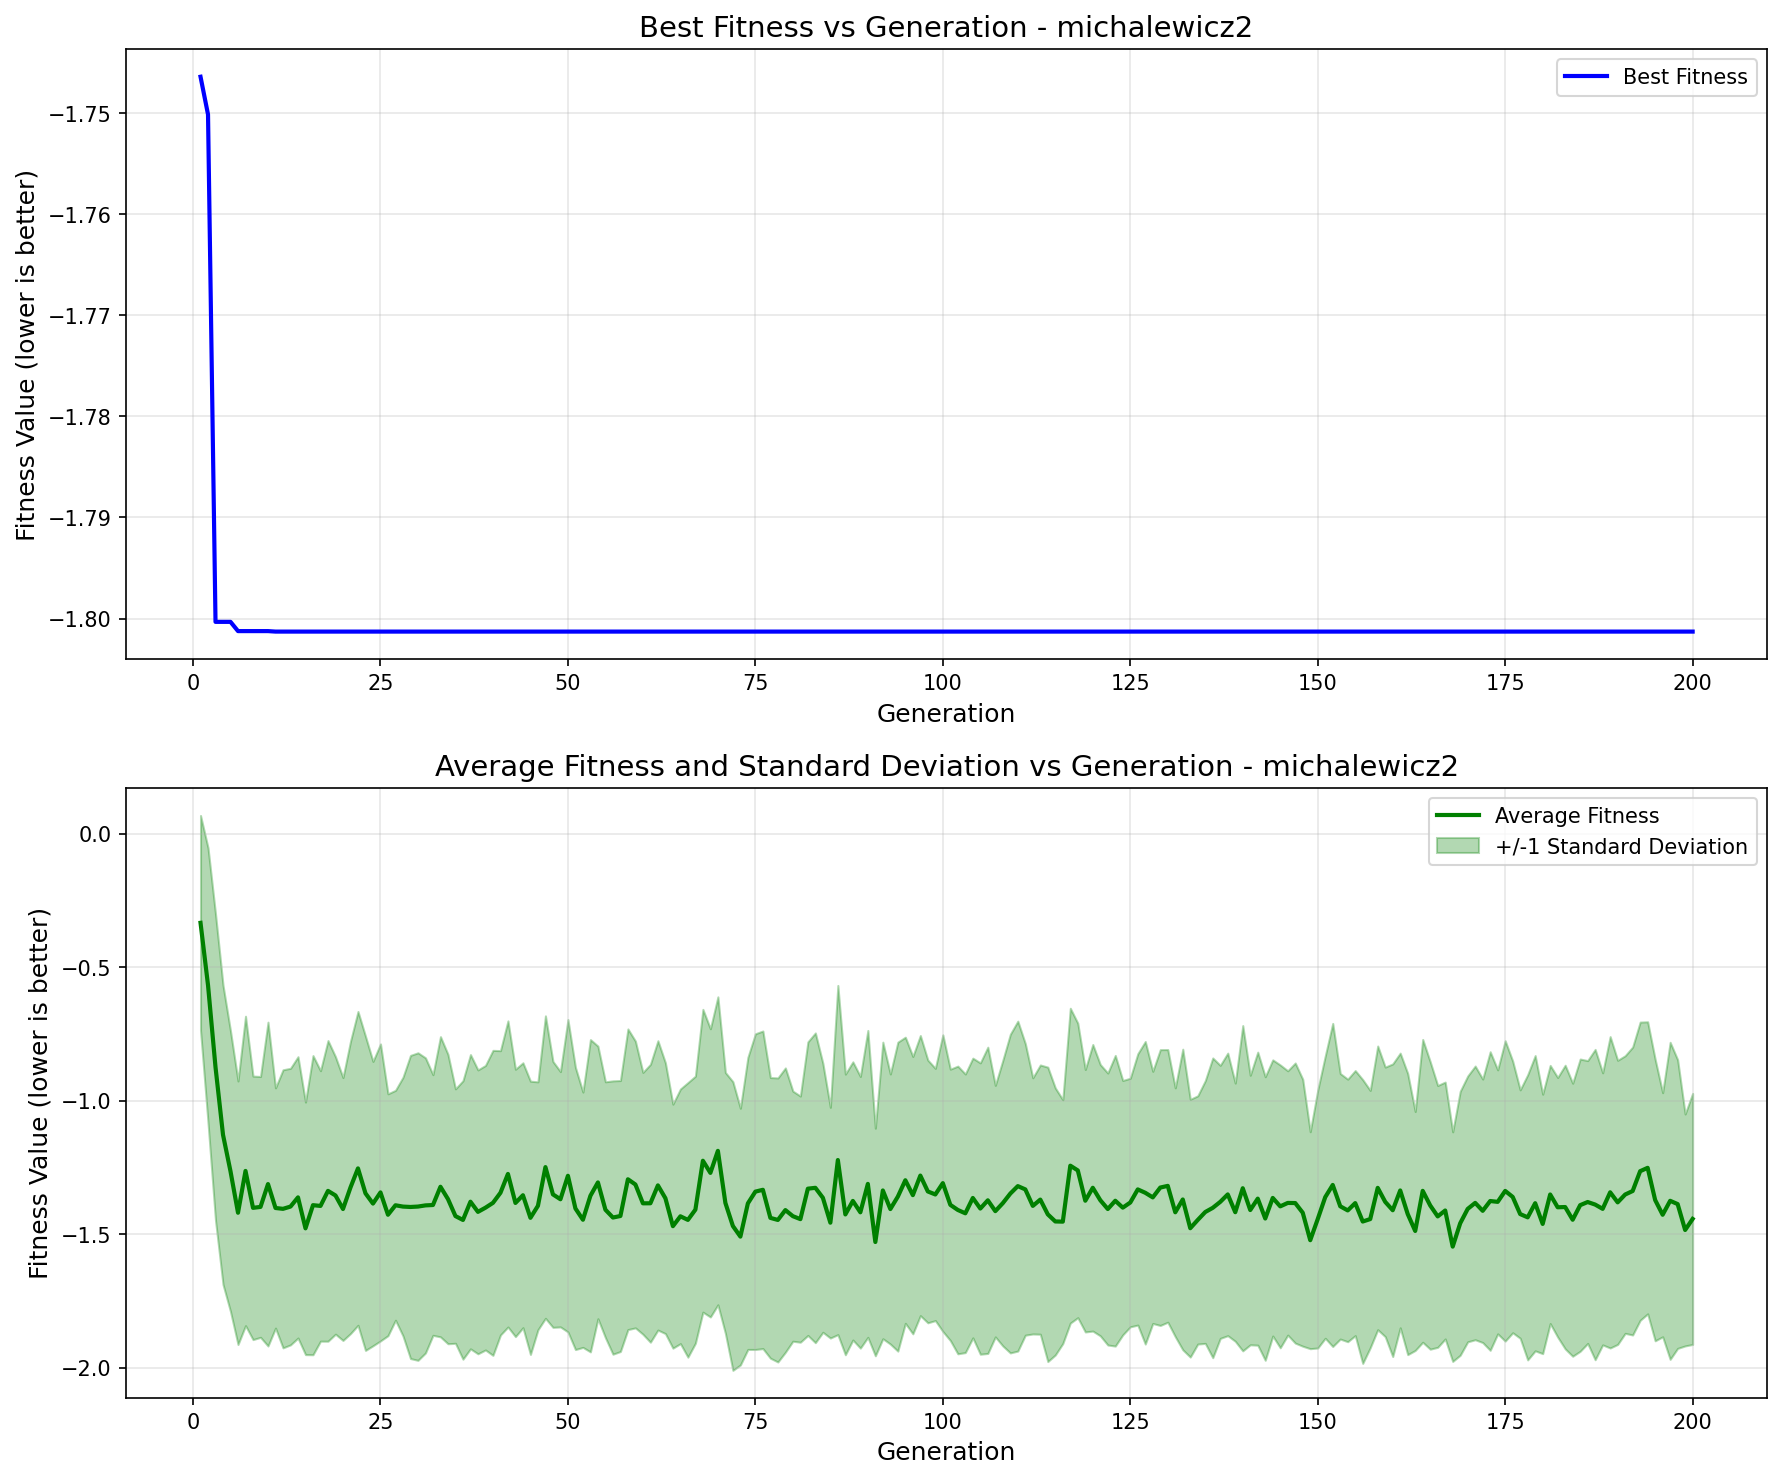

Source data for this figure (header and first rows):
generation, best_fitness, best_individual, mean_fitness, std_dev
1, -1.746, [1, 0, 1, 0, 1, 1, 1, 1, 0, 0, 1, 0, 1, …, -0.334, 0.4021
2, -1.75, [1, 0, 1, 0, 1, 1, 1, 1, 0, 0, 1, 0, 1, …, -0.5676, 0.5148
3, -1.8, [1, 0, 1, 1, 0, 0, 1, 0, 1, 1, 1, 1, 0, …, -0.875, 0.574
4, -1.8, [1, 0, 1, 1, 0, 0, 1, 0, 1, 1, 1, 1, 0, …, -1.128, 0.5605
5, -1.8, [1, 0, 1, 1, 0, 0, 1, 0, 1, 1, 1, 1, 0, …, -1.265, 0.5254
6, -1.801, [1, 0, 1, 1, 0, 0, 1, 1, 0, 1, 1, 1, 0, …, -1.42, 0.4936
7, -1.801, [1, 0, 1, 1, 0, 0, 1, 1, 0, 1, 1, 1, 0, …, -1.263, 0.5796
8, -1.801, [1, 0, 1, 1, 0, 0, 1, 1, 0, 1, 1, 1, 0, …, -1.402, 0.4935
9, -1.801, [1, 0, 1, 1, 0, 0, 1, 1, 0, 1, 1, 1, 0, …, -1.398, 0.4886
10, -1.801, [1, 0, 1, 1, 0, 0, 1, 1, 0, 1, 1, 1, 0, …, -1.313, 0.6065
11, -1.801, [1, 0, 1, 1, 0, 0, 1, 1, 0, 1, 1, 1, 0, …, -1.402, 0.4499
12, -1.801, [1, 0, 1, 1, 0, 0, 1, 1, 0, 1, 1, 1, 0, …, -1.405, 0.5209
13, -1.801, [1, 0, 1, 1, 0, 0, 1, 1, 0, 1, 1, 1, 0, …, -1.397, 0.5181
14, -1.801, [1, 0, 1, 1, 0, 0, 1, 1, 0, 1, 1, 1, 0, …, -1.362, 0.5269
15, -1.801, [1, 0, 1, 1, 0, 0, 1, 1, 0, 1, 1, 1, 0, …, -1.479, 0.473
16, -1.801, [1, 0, 1, 1, 0, 0, 1, 1, 0, 1, 1, 1, 0, …, -1.392, 0.5603
17, -1.801, [1, 0, 1, 1, 0, 0, 1, 1, 0, 1, 1, 1, 0, …, -1.395, 0.5065
18, -1.801, [1, 0, 1, 1, 0, 0, 1, 1, 0, 1, 1, 1, 0, …, -1.338, 0.5631
19, -1.801, [1, 0, 1, 1, 0, 0, 1, 1, 0, 1, 1, 1, 0, …, -1.355, 0.5196
20, -1.801, [1, 0, 1, 1, 0, 0, 1, 1, 0, 1, 1, 1, 0, …, -1.406, 0.4924
21, -1.801, [1, 0, 1, 1, 0, 0, 1, 1, 0, 1, 1, 1, 0, …, -1.325, 0.5474
22, -1.801, [1, 0, 1, 1, 0, 0, 1, 1, 0, 1, 1, 1, 0, …, -1.254, 0.5878
23, -1.801, [1, 0, 1, 1, 0, 0, 1, 0, 1, 2, 3, 1, 0, …, -1.347, 0.5885
24, -1.801, [1, 0, 1, 1, 0, 0, 1, 0, 1, 2, 3, 1, 0, …, -1.386, 0.5326
25, -1.801, [1, 0, 1, 1, 0, 0, 1, 1, 0, 1, 1, 1, 0, …, -1.344, 0.5563
26, -1.801, [1, 0, 1, 1, 0, 0, 1, 1, 0, 1, 1, 1, 0, …, -1.428, 0.453
27, -1.801, [1, 0, 1, 1, 0, 0, 1, 1, 0, 1, 1, 1, 0, …, -1.392, 0.4306
28, -1.801, [1, 0, 1, 1, 0, 0, 1, 1, 0, 1, 1, 1, 0, …, -1.397, 0.4845
29, -1.801, [1, 0, 1, 1, 0, 0, 1, 1, 0, 1, 1, 1, 0, …, -1.398, 0.5678
30, -1.801, [1, 0, 1, 1, 0, 0, 1, 1, 0, 1, 1, 1, 0, …, -1.397, 0.5761
31, -1.801, [1, 0, 1, 1, 0, 0, 1, 1, 0, 1, 1, 1, 0, …, -1.392, 0.5528
32, -1.801, [1, 0, 1, 1, 0, 0, 1, 1, 0, 1, 1, 1, 0, …, -1.391, 0.4882
33, -1.801, [1, 0, 1, 1, 0, 0, 1, 1, 0, 1, 1, 1, 0, …, -1.323, 0.5623
34, -1.801, [1, 0, 1, 1, 0, 0, 1, 1, 0, 1, 1, 1, 0, …, -1.369, 0.5421
35, -1.801, [1, 0, 1, 1, 0, 0, 1, 1, 0, 1, 1, 1, 0, …, -1.433, 0.4766
36, -1.801, [1, 0, 1, 1, 0, 0, 1, 1, 0, 1, 1, 1, 0, …, -1.447, 0.5216
37, -1.801, [1, 0, 1, 1, 0, 0, 1, 1, 0, 1, 1, 1, 0, …, -1.379, 0.5512
38, -1.801, [1, 0, 1, 1, 0, 0, 1, 1, 0, 1, 1, 1, 0, …, -1.417, 0.5317
39, -1.801, [1, 0, 1, 1, 0, 0, 1, 1, 0, 1, 1, 1, 0, …, -1.401, 0.5329
40, -1.801, [1, 0, 1, 1, 0, 0, 1, 1, 0, 1, 1, 1, 0, …, -1.383, 0.5713
41, -1.801, [1, 0, 1, 1, 0, 0, 1, 1, 0, 1, 1, 1, 0, …, -1.345, 0.5326
42, -1.801, [1, 0, 1, 1, 0, 0, 1, 1, 0, 1, 1, 1, 0, …, -1.275, 0.5734
43, -1.801, [1, 0, 1, 1, 0, 0, 1, 1, 0, 1, 1, 1, 0, …, -1.383, 0.5008
44, -1.801, [1, 0, 1, 1, 0, 0, 1, 1, 0, 1, 1, 1, 0, …, -1.354, 0.4962
45, -1.801, [1, 0, 1, 1, 0, 0, 1, 1, 0, 1, 1, 1, 0, …, -1.439, 0.5118
46, -1.801, [1, 0, 1, 1, 0, 0, 1, 1, 0, 1, 1, 1, 0, …, -1.394, 0.4644
47, -1.801, [1, 0, 1, 1, 0, 0, 1, 1, 0, 1, 1, 1, 0, …, -1.249, 0.5665
48, -1.801, [1, 0, 1, 1, 0, 0, 1, 1, 0, 1, 1, 1, 0, …, -1.351, 0.4981
49, -1.801, [1, 0, 1, 1, 0, 0, 1, 1, 0, 1, 1, 1, 0, …, -1.37, 0.4782
50, -1.801, [1, 0, 1, 1, 0, 0, 1, 1, 0, 1, 1, 1, 0, …, -1.282, 0.5851
51, -1.801, [1, 0, 1, 1, 0, 0, 1, 1, 0, 1, 1, 1, 0, …, -1.404, 0.5286
52, -1.801, [1, 0, 1, 1, 0, 0, 1, 1, 0, 1, 1, 1, 0, …, -1.446, 0.4781
53, -1.801, [1, 0, 1, 1, 0, 0, 1, 1, 0, 1, 1, 1, 0, …, -1.356, 0.5849
54, -1.801, [1, 0, 1, 1, 0, 0, 1, 1, 0, 1, 1, 1, 0, …, -1.306, 0.5106
55, -1.801, [1, 0, 1, 1, 0, 0, 1, 1, 0, 1, 1, 1, 0, …, -1.409, 0.4793
56, -1.801, [1, 0, 1, 1, 0, 0, 1, 1, 0, 1, 1, 1, 0, …, -1.438, 0.512
57, -1.801, [1, 0, 1, 1, 0, 0, 1, 1, 0, 1, 1, 1, 0, …, -1.432, 0.5076
58, -1.801, [1, 0, 1, 1, 0, 0, 1, 1, 0, 1, 1, 1, 0, …, -1.295, 0.5631
59, -1.801, [1, 0, 1, 1, 0, 0, 1, 1, 0, 1, 1, 1, 0, …, -1.314, 0.5371
60, -1.801, [1, 0, 1, 1, 0, 0, 1, 1, 0, 1, 1, 1, 0, …, -1.385, 0.4904
... 140 more rows
